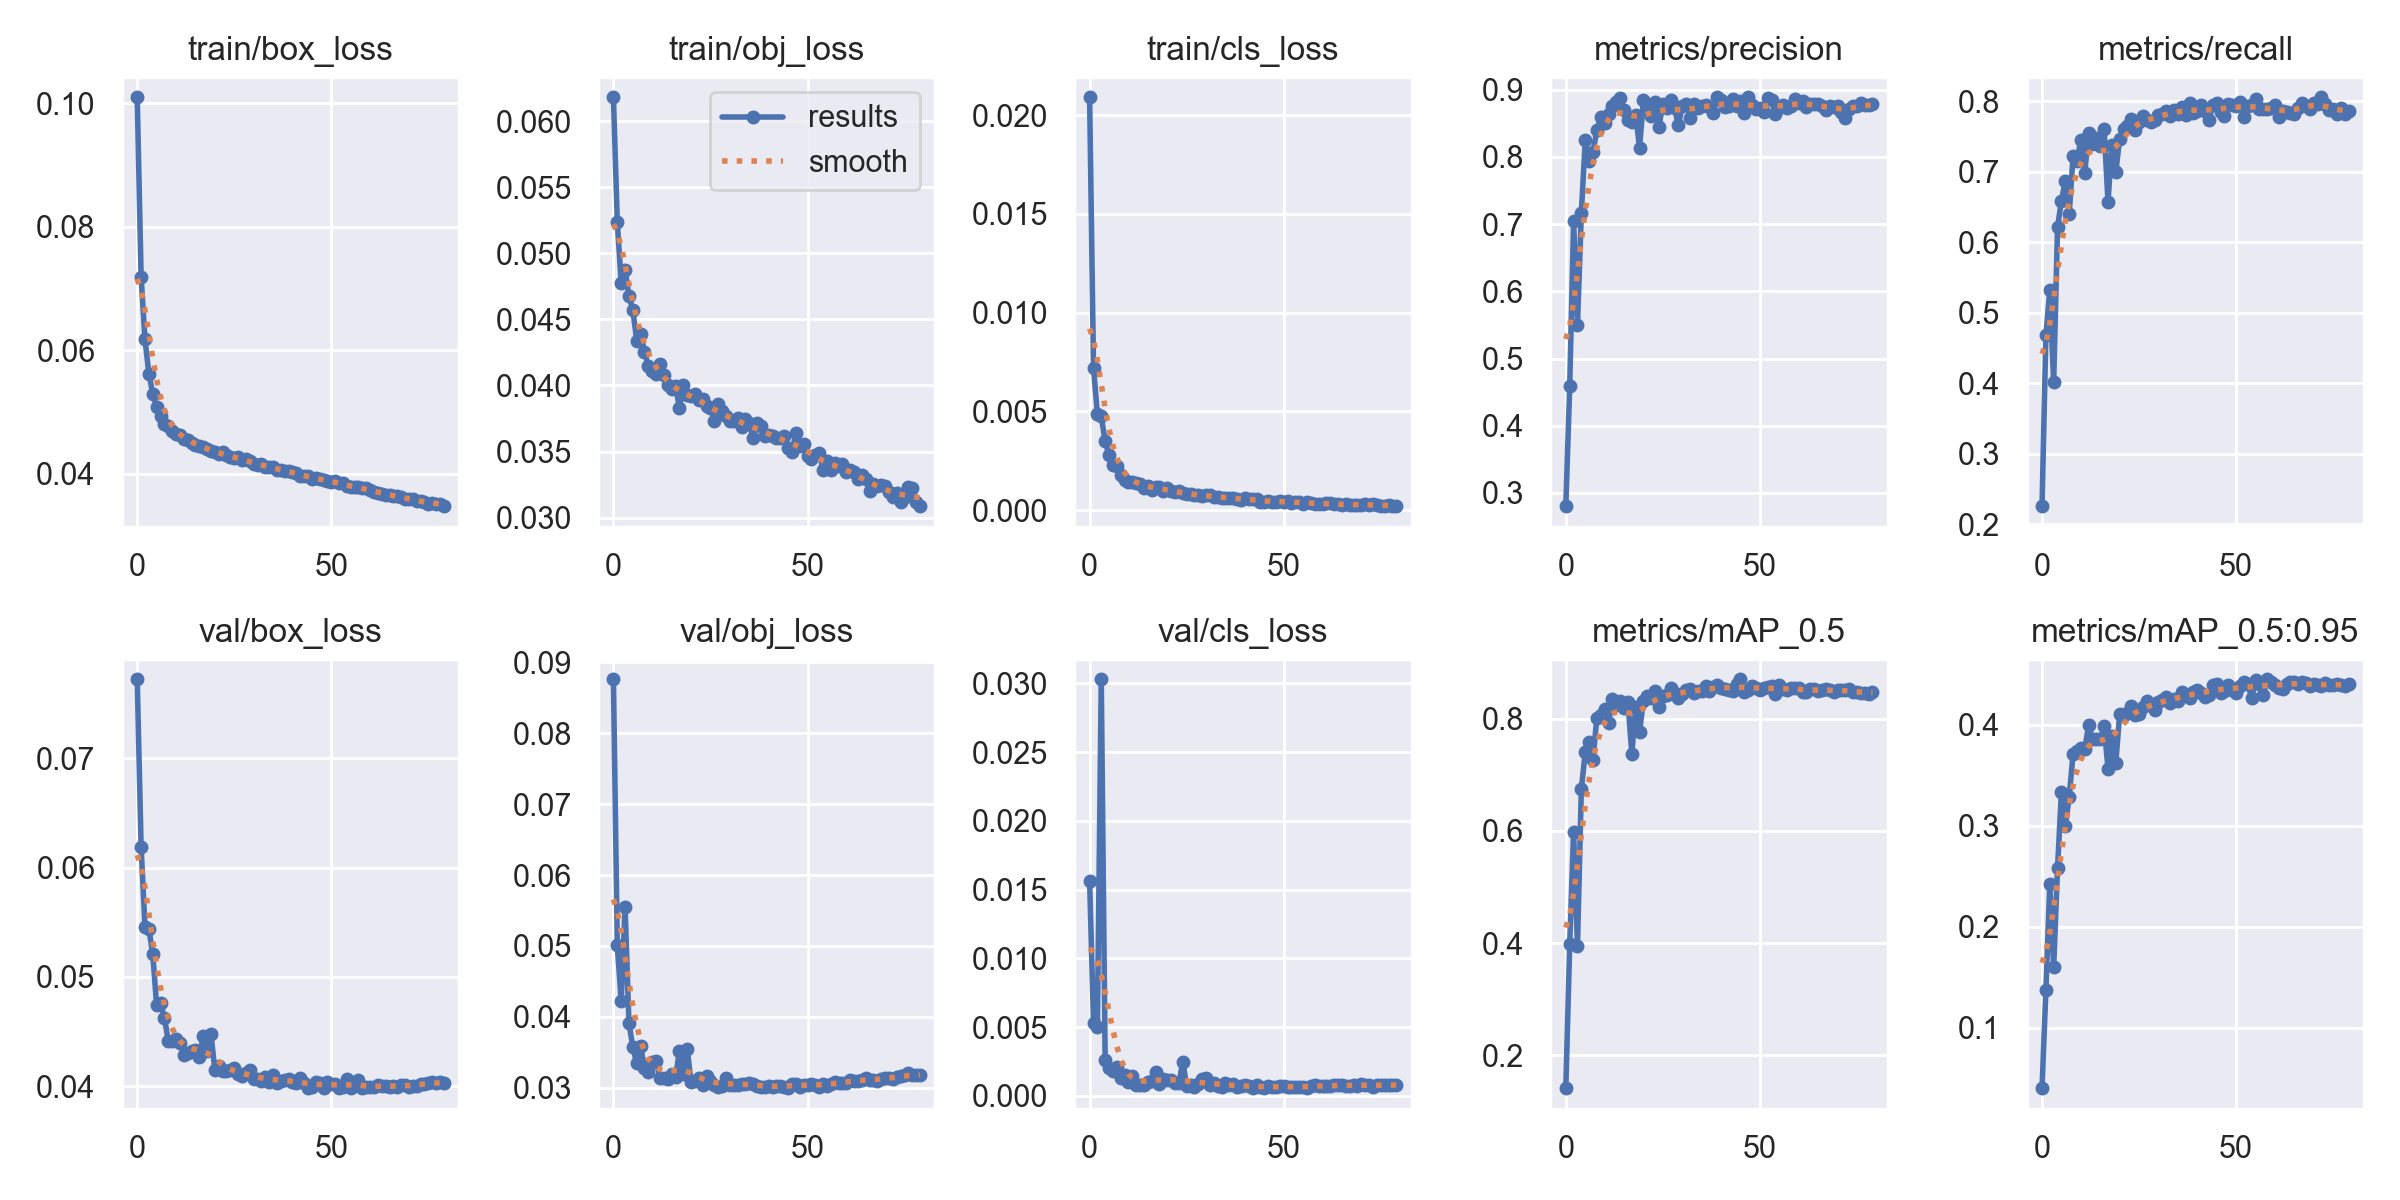

Values plotted in this chart, from the file beside it:
epoch, train/box_loss, train/obj_loss, train/cls_loss, metrics/precision, metrics/recall, metrics/mAP_0.5, metrics/mAP_0.5:0.95, val/box_loss, val/obj_loss, val/cls_loss, x/lr0, x/lr1, x/lr2
0, 0.101, 0.06181, 0.02091, 0.2802, 0.2256, 0.1412, 0.04037, 0.07723, 0.08758, 0.01562, 0.07033, 0.003297, 0.003297
1, 0.07194, 0.05237, 0.007202, 0.4587, 0.4685, 0.3982, 0.1377, 0.06191, 0.05007, 0.005306, 0.04024, 0.006548, 0.006548
2, 0.06175, 0.04778, 0.004882, 0.7051, 0.5317, 0.5983, 0.2424, 0.05456, 0.04219, 0.005008, 0.01008, 0.009717, 0.009717
3, 0.05621, 0.04876, 0.004749, 0.5497, 0.4013, 0.3949, 0.1601, 0.05442, 0.05548, 0.0303, 0.009629, 0.009629, 0.009629
4, 0.05297, 0.04676, 0.003484, 0.717, 0.6212, 0.675, 0.2582, 0.05209, 0.03916, 0.002628, 0.009629, 0.009629, 0.009629
5, 0.0508, 0.04571, 0.002789, 0.8246, 0.6592, 0.7403, 0.3337, 0.04741, 0.03571, 0.002027, 0.009505, 0.009505, 0.009505
6, 0.04931, 0.0434, 0.002264, 0.7947, 0.6871, 0.7583, 0.3, 0.04766, 0.03349, 0.001776, 0.009381, 0.009381, 0.009381
7, 0.04811, 0.04393, 0.002254, 0.8072, 0.6402, 0.7269, 0.3285, 0.04625, 0.03588, 0.002062, 0.009258, 0.009258, 0.009258
8, 0.04767, 0.04255, 0.001769, 0.8404, 0.7227, 0.8023, 0.3713, 0.04416, 0.03283, 0.001329, 0.009134, 0.009134, 0.009134
9, 0.04697, 0.04149, 0.001506, 0.8589, 0.7157, 0.8069, 0.3743, 0.04419, 0.03219, 0.001512, 0.00901, 0.00901, 0.00901
10, 0.04643, 0.04106, 0.001434, 0.8511, 0.7453, 0.8182, 0.377, 0.04435, 0.03368, 0.0009947, 0.008886, 0.008886, 0.008886
11, 0.04619, 0.04084, 0.001416, 0.864, 0.6979, 0.7917, 0.3758, 0.044, 0.03383, 0.001438, 0.008762, 0.008762, 0.008762
12, 0.04567, 0.04161, 0.001363, 0.8752, 0.7551, 0.835, 0.3994, 0.04288, 0.03143, 0.0007755, 0.008639, 0.008639, 0.008639
13, 0.04544, 0.04077, 0.001298, 0.8817, 0.7395, 0.8253, 0.386, 0.04303, 0.03143, 0.0008176, 0.008515, 0.008515, 0.008515
14, 0.04499, 0.04004, 0.00111, 0.8876, 0.7474, 0.8311, 0.3864, 0.04324, 0.03131, 0.0007816, 0.008391, 0.008391, 0.008391
15, 0.04469, 0.0397, 0.001217, 0.8699, 0.7361, 0.8186, 0.3856, 0.04332, 0.03202, 0.001027, 0.008268, 0.008268, 0.008268
16, 0.04451, 0.03997, 0.001035, 0.8549, 0.7601, 0.83, 0.3984, 0.04268, 0.03149, 0.001079, 0.008144, 0.008144, 0.008144
17, 0.04429, 0.03829, 0.001189, 0.8513, 0.6577, 0.7381, 0.3567, 0.04463, 0.03518, 0.001724, 0.00802, 0.00802, 0.00802
18, 0.04398, 0.04, 0.001156, 0.8618, 0.7385, 0.8209, 0.3893, 0.04322, 0.03201, 0.0008883, 0.007896, 0.007896, 0.007896
19, 0.04364, 0.03929, 0.0009618, 0.814, 0.699, 0.7773, 0.3624, 0.04483, 0.03555, 0.001232, 0.007772, 0.007772, 0.007772
20, 0.04349, 0.03923, 0.001129, 0.8854, 0.7471, 0.8326, 0.4102, 0.04146, 0.0308, 0.001168, 0.007649, 0.007649, 0.007649
21, 0.04326, 0.03935, 0.0009637, 0.8766, 0.7607, 0.8408, 0.4095, 0.04185, 0.03094, 0.001159, 0.007525, 0.007525, 0.007525
22, 0.04348, 0.03887, 0.000897, 0.8616, 0.7655, 0.8364, 0.4115, 0.04136, 0.03143, 0.0009122, 0.007401, 0.007401, 0.007401
23, 0.04303, 0.03898, 0.0009417, 0.8815, 0.7751, 0.8489, 0.4189, 0.04143, 0.03043, 0.0009186, 0.007278, 0.007278, 0.007278
24, 0.0427, 0.03841, 0.0008563, 0.8449, 0.7598, 0.8218, 0.4094, 0.04146, 0.03169, 0.002478, 0.007154, 0.007154, 0.007154
25, 0.04252, 0.03832, 0.0007992, 0.8795, 0.7701, 0.8408, 0.4103, 0.04163, 0.03098, 0.0007114, 0.00703, 0.00703, 0.00703
26, 0.04266, 0.03733, 0.0008239, 0.8735, 0.7792, 0.843, 0.4181, 0.0411, 0.03043, 0.0007538, 0.006906, 0.006906, 0.006906
27, 0.04219, 0.0386, 0.0007425, 0.8844, 0.7742, 0.8554, 0.4231, 0.04096, 0.03017, 0.00061, 0.006783, 0.006783, 0.006783
28, 0.04234, 0.03807, 0.0007464, 0.8728, 0.7701, 0.8456, 0.4197, 0.04126, 0.03023, 0.0008381, 0.006659, 0.006659, 0.006659
29, 0.04201, 0.0377, 0.0007355, 0.8469, 0.7738, 0.8377, 0.4145, 0.04149, 0.03135, 0.001193, 0.006535, 0.006535, 0.006535
30, 0.04155, 0.03729, 0.0007567, 0.8756, 0.78, 0.8451, 0.4229, 0.04066, 0.03044, 0.001273, 0.006411, 0.006411, 0.006411
31, 0.04147, 0.03729, 0.0007515, 0.8791, 0.7819, 0.852, 0.4244, 0.04067, 0.03041, 0.0008207, 0.006287, 0.006287, 0.006287
32, 0.0415, 0.03755, 0.0006743, 0.8584, 0.7856, 0.8524, 0.4279, 0.04051, 0.03045, 0.0009296, 0.006164, 0.006164, 0.006164
33, 0.04114, 0.03682, 0.0006465, 0.8783, 0.7786, 0.8452, 0.4213, 0.04083, 0.03056, 0.0006953, 0.00604, 0.00604, 0.00604
34, 0.04114, 0.03749, 0.0006367, 0.8727, 0.7871, 0.85, 0.4258, 0.04037, 0.03059, 0.0006747, 0.005916, 0.005916, 0.005916
35, 0.04112, 0.03718, 0.0006313, 0.8765, 0.7817, 0.8505, 0.4234, 0.04105, 0.03073, 0.0009501, 0.005792, 0.005792, 0.005792
36, 0.04053, 0.03599, 0.000596, 0.8767, 0.792, 0.858, 0.4327, 0.04032, 0.03053, 0.0008068, 0.005669, 0.005669, 0.005669
37, 0.04062, 0.03719, 0.0006123, 0.8742, 0.7812, 0.85, 0.429, 0.04046, 0.03022, 0.0008348, 0.005545, 0.005545, 0.005545
38, 0.04051, 0.03691, 0.0005704, 0.866, 0.7979, 0.8567, 0.4268, 0.0406, 0.03015, 0.0006117, 0.005421, 0.005421, 0.005421
39, 0.04043, 0.0362, 0.0005137, 0.8888, 0.784, 0.8601, 0.4326, 0.04067, 0.03019, 0.0006963, 0.005298, 0.005298, 0.005298
40, 0.04025, 0.03624, 0.000589, 0.8846, 0.7857, 0.8554, 0.4343, 0.04035, 0.03026, 0.0007795, 0.005174, 0.005174, 0.005174
41, 0.04017, 0.03619, 0.0005574, 0.8738, 0.7941, 0.8537, 0.4314, 0.04031, 0.03016, 0.0007191, 0.00505, 0.00505, 0.00505
42, 0.03964, 0.03604, 0.0005493, 0.876, 0.7861, 0.8509, 0.4271, 0.0408, 0.03025, 0.0005898, 0.004926, 0.004926, 0.004926
43, 0.0397, 0.03605, 0.0005628, 0.8868, 0.7732, 0.8492, 0.4295, 0.04029, 0.03032, 0.000822, 0.004803, 0.004803, 0.004803
44, 0.03955, 0.03616, 0.0004198, 0.8759, 0.7949, 0.8629, 0.439, 0.03986, 0.03013, 0.0006297, 0.004679, 0.004679, 0.004679
45, 0.03918, 0.03525, 0.0003989, 0.8827, 0.7975, 0.8706, 0.4409, 0.03995, 0.02996, 0.0005627, 0.004555, 0.004555, 0.004555
46, 0.03927, 0.03494, 0.0004717, 0.8652, 0.7853, 0.8487, 0.4314, 0.04036, 0.03057, 0.0007068, 0.004431, 0.004431, 0.004431
47, 0.0392, 0.03643, 0.0004239, 0.8889, 0.7799, 0.8522, 0.4337, 0.04029, 0.03058, 0.0006226, 0.004307, 0.004307, 0.004307
48, 0.03893, 0.03543, 0.0004145, 0.8781, 0.7962, 0.8589, 0.4389, 0.03983, 0.03006, 0.0006168, 0.004184, 0.004184, 0.004184
49, 0.03885, 0.03559, 0.0004462, 0.8715, 0.7943, 0.8549, 0.4348, 0.04035, 0.03042, 0.0006793, 0.00406, 0.00406, 0.00406
50, 0.03864, 0.03467, 0.0004287, 0.8726, 0.794, 0.8511, 0.4319, 0.04022, 0.03044, 0.0007433, 0.003936, 0.003936, 0.003936
51, 0.03886, 0.03446, 0.0004389, 0.8673, 0.7996, 0.8548, 0.4382, 0.04024, 0.03057, 0.0006093, 0.003812, 0.003812, 0.003812
52, 0.03845, 0.03475, 0.0003811, 0.8874, 0.7779, 0.8567, 0.442, 0.03986, 0.03042, 0.0006595, 0.003689, 0.003689, 0.003689
53, 0.03843, 0.03488, 0.0003934, 0.8841, 0.7934, 0.8586, 0.4402, 0.03992, 0.03016, 0.0006437, 0.003565, 0.003565, 0.003565
54, 0.03798, 0.03363, 0.0004076, 0.8641, 0.7945, 0.8438, 0.4269, 0.04063, 0.03058, 0.00066, 0.003441, 0.003441, 0.003441
55, 0.0378, 0.03426, 0.0003218, 0.8736, 0.8031, 0.8608, 0.444, 0.03989, 0.03025, 0.0006402, 0.003318, 0.003318, 0.003318
56, 0.03783, 0.03363, 0.0003902, 0.8776, 0.7889, 0.8528, 0.4403, 0.04016, 0.03054, 0.0005565, 0.003194, 0.003194, 0.003194
57, 0.03776, 0.03414, 0.0003662, 0.8736, 0.7886, 0.8511, 0.4298, 0.04054, 0.03085, 0.0007303, 0.00307, 0.00307, 0.00307
58, 0.03769, 0.03387, 0.0003118, 0.8761, 0.7888, 0.8554, 0.4451, 0.03983, 0.03068, 0.0007567, 0.002946, 0.002946, 0.002946
59, 0.0376, 0.03403, 0.0003121, 0.8867, 0.79, 0.8557, 0.4426, 0.03991, 0.03071, 0.0007115, 0.002822, 0.002822, 0.002822
... 20 more rows
